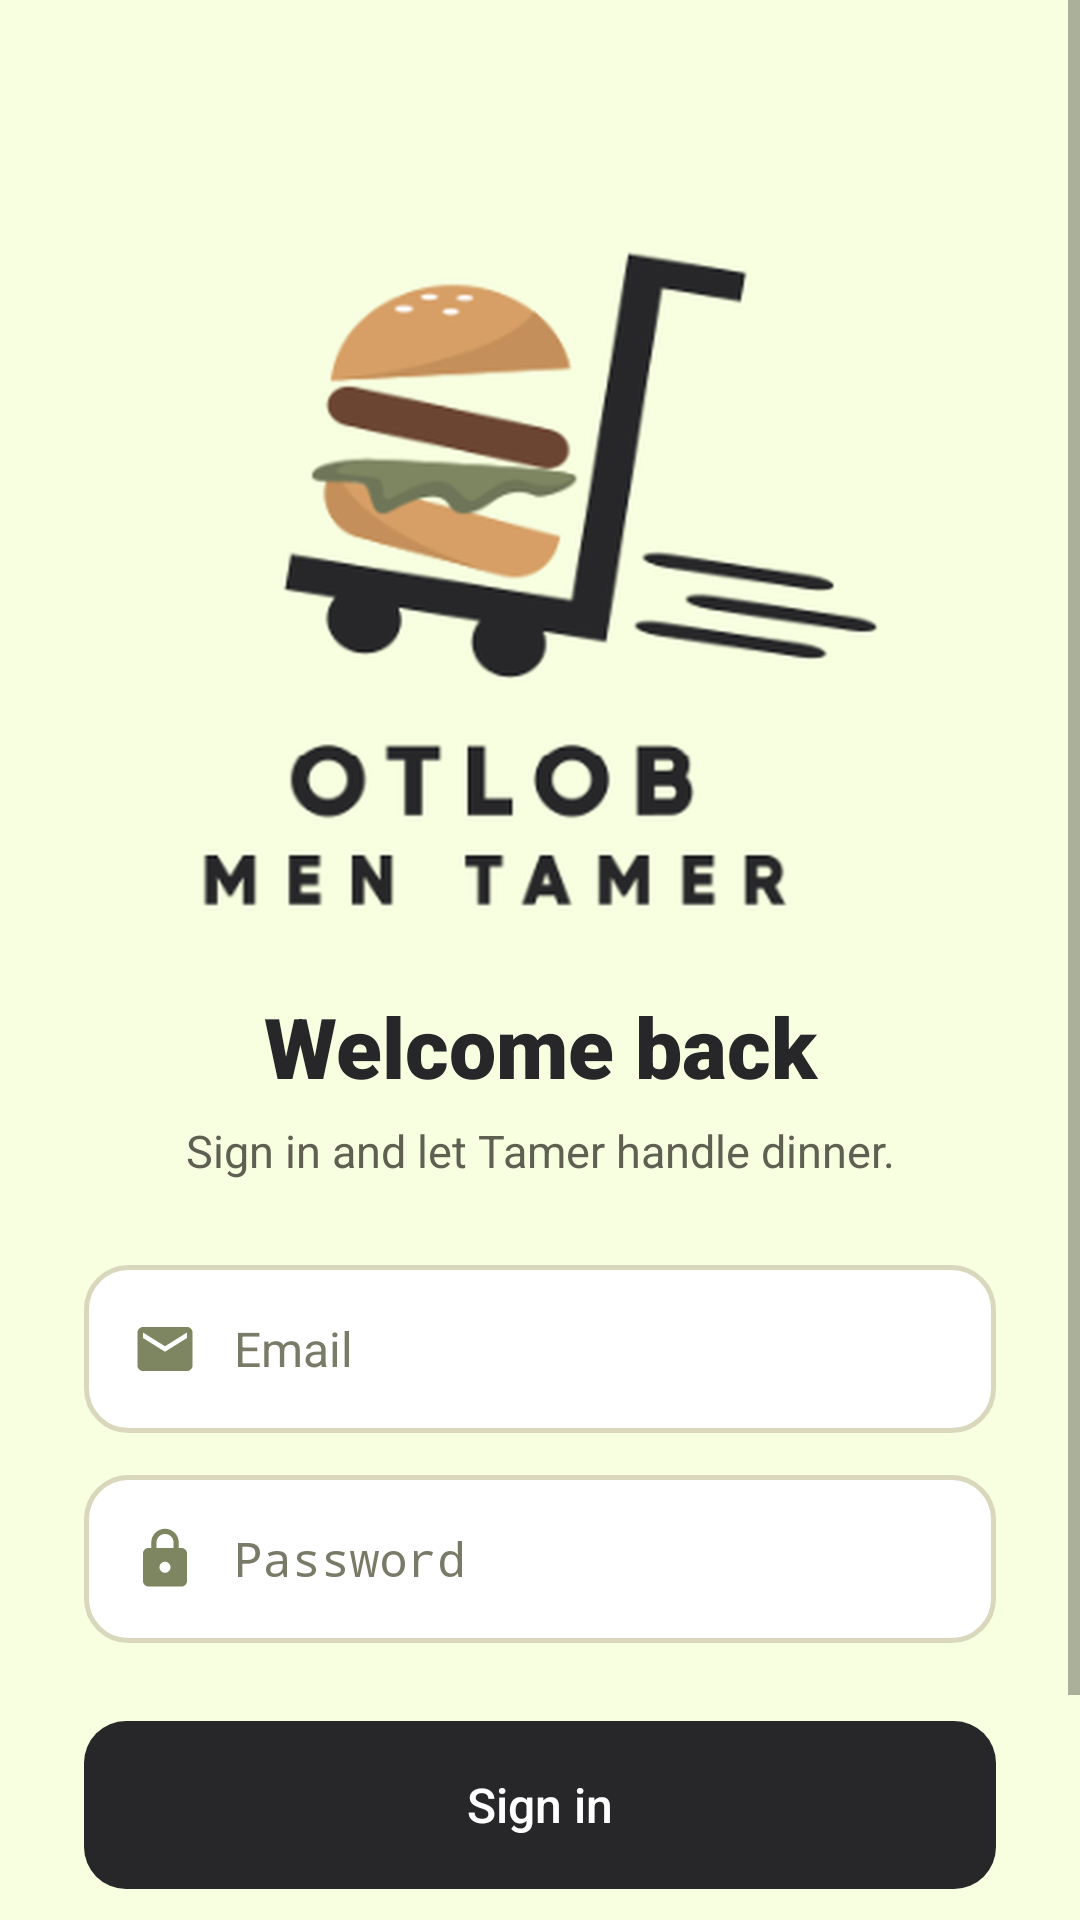

The Android layout XML behind this screen, and the referenced resources:
<!-- AndroidManifest.xml: activity theme Theme.OtlobMenTamer -->
<!-- res/layout/activity_main.xml -->
<?xml version="1.0" encoding="utf-8"?>
<ScrollView xmlns:android="http://schemas.android.com/apk/res/android"
    android:layout_width="match_parent"
    android:layout_height="match_parent"
    android:background="@color/page"
    android:clipToPadding="false"
    android:fillViewport="true"
    android:paddingBottom="24dp">

    <LinearLayout
        android:layout_width="match_parent"
        android:layout_height="wrap_content"
        android:orientation="vertical"
        android:paddingStart="28dp"
        android:paddingTop="72dp"
        android:paddingEnd="28dp">

        <ImageView
            android:layout_width="250dp"
            android:layout_height="wrap_content"
            android:layout_gravity="center_horizontal"
            android:adjustViewBounds="true"
            android:contentDescription="Otlob men Tamer"
            android:src="@drawable/logo_otlob" />

        <TextView
            style="@style/Text.Otlob.Title"
            android:layout_width="match_parent"
            android:layout_height="wrap_content"
            android:layout_marginTop="16dp"
            android:text="Welcome back" />

        <TextView
            style="@style/Text.Otlob.Subtitle"
            android:layout_width="match_parent"
            android:layout_height="wrap_content"
            android:layout_marginTop="6dp"
            android:text="Sign in and let Tamer handle dinner." />

        <EditText
            android:id="@+id/emailEditText"
            style="@style/Widget.Otlob.Field"
            android:layout_width="match_parent"
            android:layout_height="wrap_content"
            android:layout_marginTop="28dp"
            android:autofillHints="emailAddress"
            android:drawableStart="@drawable/ic_field_email"
            android:hint="Email"
            android:inputType="textEmailAddress" />

        <EditText
            android:id="@+id/passwordEditText"
            style="@style/Widget.Otlob.Field"
            android:layout_width="match_parent"
            android:layout_height="wrap_content"
            android:layout_marginTop="14dp"
            android:autofillHints="password"
            android:drawableStart="@drawable/ic_field_lock"
            android:hint="Password"
            android:inputType="textPassword" />

        <Button
            android:id="@+id/loginButton"
            style="@style/Widget.Otlob.Button"
            android:layout_width="match_parent"
            android:layout_height="wrap_content"
            android:layout_marginTop="26dp"
            android:text="Sign in" />

        <Button
            android:id="@+id/registerButton"
            style="@style/Widget.Otlob.Button.Secondary"
            android:layout_width="match_parent"
            android:layout_height="wrap_content"
            android:layout_marginTop="12dp"
            android:text="Create an account" />
    </LinearLayout>
</ScrollView>
<!-- resources referenced by this layout -->
<resources>
  <color name="page">#FFF7FFE0</color>
  <!-- drawable ic_field_email (drawable) -->
  <?xml version="1.0" encoding="utf-8"?>
  <vector xmlns:android="http://schemas.android.com/apk/res/android"
      android:width="22dp"
      android:height="22dp"
      android:autoMirrored="true"
      android:viewportWidth="24"
      android:viewportHeight="24">
      <path
          android:fillColor="#7E8661"
          android:pathData="M20,4H4C2.9,4 2,4.9 2,6v12c0,1.1 0.9,2 2,2h16c1.1,0 2,-0.9 2,-2V6C22,4.9 21.1,4 20,4zM20,8l-8,5 -8,-5V6l8,5 8,-5V8z" />
  </vector>
  <style name="Text.Otlob.Subtitle">
          <item name="android:textSize">15sp</item>
          <item name="android:textColor">@color/ink_muted</item>
          <item name="android:gravity">center</item>
          <item name="android:lineSpacingMultiplier">1.15</item>
      </style>
  <style name="Text.Otlob.Title">
          <item name="android:textSize">28sp</item>
          <item name="android:textColor">@color/ink</item>
          <item name="android:fontFamily">sans-serif-black</item>
          <item name="android:gravity">center</item>
      </style>
  <style name="Widget.Otlob.Button" parent="android:Widget.Material.Button">
          <item name="android:background">@drawable/bg_button_primary</item>
          <item name="android:minHeight">56dp</item>
          <item name="android:textAllCaps">false</item>
          <item name="android:textSize">16sp</item>
          <item name="android:fontFamily">sans-serif-medium</item>
          <item name="android:textColor">@color/white</item>
          <item name="android:stateListAnimator">@null</item>
      </style>
  <style name="Widget.Otlob.Button.Secondary">
          <item name="android:background">@drawable/bg_button_secondary</item>
          <item name="android:textColor">@color/ink</item>
      </style>
  <style name="Widget.Otlob.Field" parent="android:Widget.Material.EditText">
          <item name="android:background">@drawable/bg_field</item>
          <item name="android:minHeight">56dp</item>
          <item name="android:paddingStart">16dp</item>
          <item name="android:paddingEnd">16dp</item>
          <item name="android:drawablePadding">12dp</item>
          <item name="android:gravity">center_vertical</item>
          <item name="android:textSize">16sp</item>
          <item name="android:textColor">@color/ink</item>
          <item name="android:textColorHint">@color/ink_hint</item>
      </style>
  <style name="Theme.OtlobMenTamer" parent="android:Theme.Material.Light.NoActionBar">
          <item name="android:colorAccent">@color/bun_deep</item>
          <item name="android:colorControlActivated">@color/bun_deep</item>
          <item name="android:windowBackground">@color/page</item>
          <item name="android:windowLightStatusBar">true</item>
      </style>
  <color name="ink_muted">#FF5F5F52</color>
  <color name="ink">#FF272729</color>
  <!-- drawable bg_button_primary (drawable) -->
  <?xml version="1.0" encoding="utf-8"?>
  <ripple xmlns:android="http://schemas.android.com/apk/res/android"
      android:color="#44D79F66">
      <item>
          <shape android:shape="rectangle">
              <solid android:color="@color/ink" />
              <corners android:radius="14dp" />
          </shape>
      </item>
  </ripple>
  <color name="white">#FFFFFFFF</color>
  <!-- drawable bg_button_secondary (drawable) -->
  <?xml version="1.0" encoding="utf-8"?>
  <ripple xmlns:android="http://schemas.android.com/apk/res/android"
      android:color="#33D79F66">
      <item>
          <shape android:shape="rectangle">
              <solid android:color="#00000000" />
              <stroke android:width="1.5dp" android:color="@color/ink" />
              <corners android:radius="14dp" />
          </shape>
      </item>
  </ripple>
  <color name="ink_hint">#FF7A7A68</color>
  <color name="bun_deep">#FFB06A2A</color>
  <color name="field_disabled">#FFEDEFD6</color>
  <color name="field_border">#FFD9D8BC</color>
</resources>
